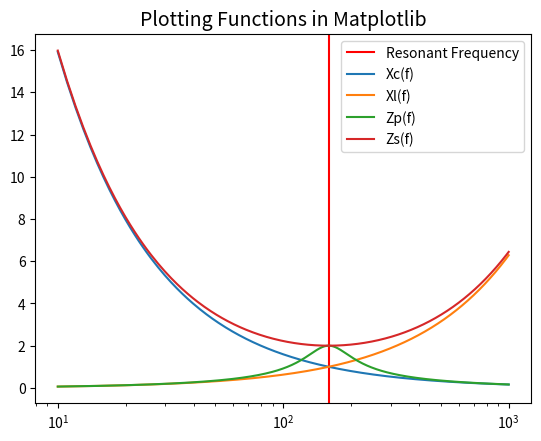

This figure's Python source:
import numpy as np
import matplotlib.pyplot as plt
# import matplotlib as mpl

C = 0.001   # Farads
L = 0.001   # Henry's
R = 2      # Resistance in Ohms


def Q(x):
    return np.sqrt(L/C)/R


def sin(x):
    return 5 * np.sin(x)


def Xc(f):
    return 1/(2*np.pi*f*C)


def Xl(f):
    return 2*np.pi*f*L


def Fres():
    return 1/(2*np.pi*np.sqrt(L*C))


def Zs(f):
    return np.sqrt(R**2 + (Xl(f)-Xc(f))**2)


def Zp(f):
    return 1/(np.sqrt(1/(R**2) + (1/Xl(f)-1/Xc(f))**2))


x = np.linspace(10, 1000, 1000)
y = sin(x)
q = Q(x)

fig, ax = plt.subplots()

# ax.plot(x, y, label='Sin(x)')
# plt.axhline(y=q, color='r', linestyle='-', label='Q Factor')
plt.axvline(x=Fres(), color='r', linestyle='-', label='Resonant Frequency')
ax.plot(x, Xc(x), label='Xc(f)')
ax.plot(x, Xl(x), label='Xl(f)')
ax.plot(x, Zp(x), label='Zp(f)')
ax.plot(x, Zs(x), label='Zs(f)')
ax.set_title('Plotting Functions in Matplotlib', size=14)
ax.set_xscale("log")
# ax.set_xlim(0, 4 * np.pi)
# ax.set_ylim(-5, 5)

# Despine the graph
plt.legend()
plt.show()
